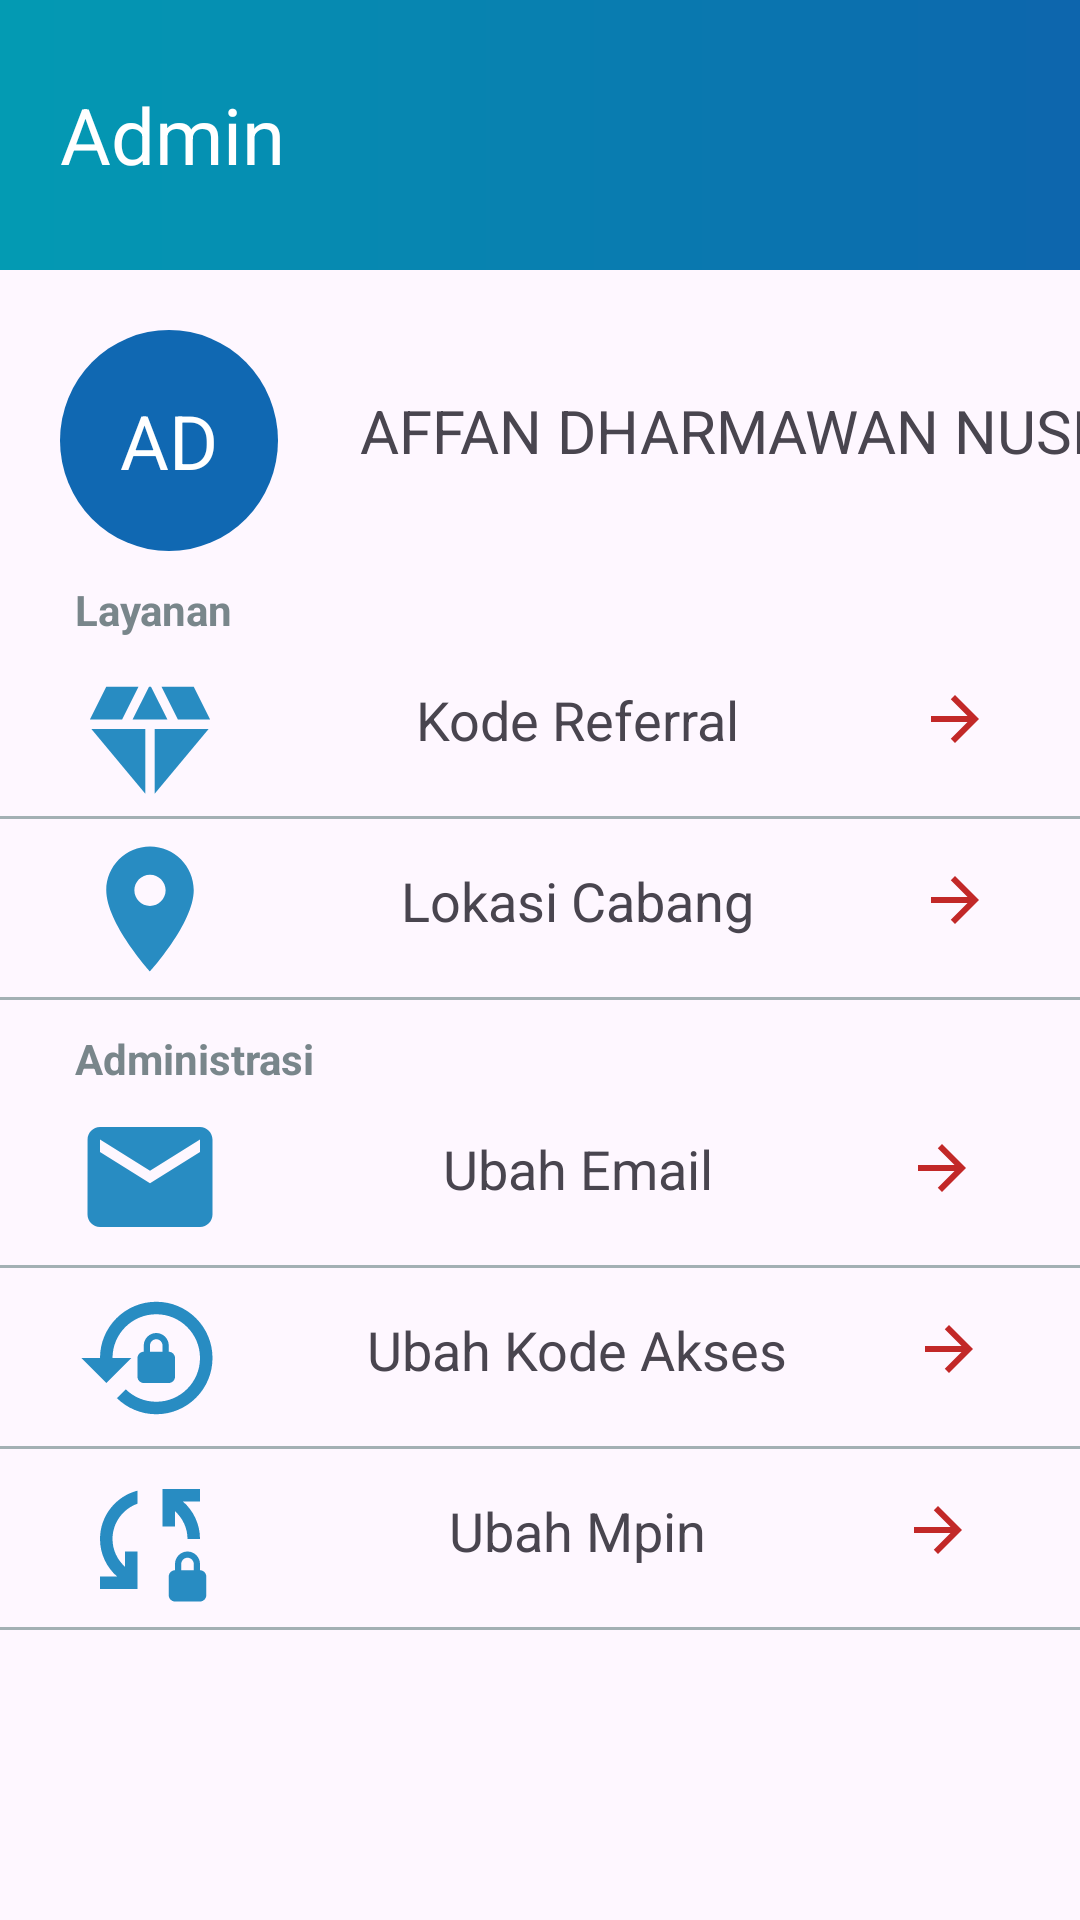

Reconstruct the res/layout file that produces this screen, plus the resources it refers to.
<!-- AndroidManifest.xml: application theme Theme.BCAS_App -->
<!-- res/layout/fragment_admin.xml -->
<?xml version="1.0" encoding="utf-8"?>
<androidx.constraintlayout.widget.ConstraintLayout
    xmlns:android="http://schemas.android.com/apk/res/android"
    android:layout_width="match_parent"
    android:layout_height="match_parent"
    xmlns:app="http://schemas.android.com/apk/res-auto">

    <TextView
        android:id="@+id/tvHeader"
        android:layout_width="match_parent"
        android:layout_height="90dp"
        android:text="Admin"
        android:textSize="26sp"
        android:gravity="fill"
        android:paddingLeft="20dp"
        android:textColor="@color/white"
        app:layout_constraintTop_toTopOf="parent"
        app:layout_constraintStart_toStartOf="parent"
        android:background="@drawable/gradient" />

    <TextView
        android:id="@+id/tvInisialName"
        android:layout_width="wrap_content"
        android:layout_height="wrap_content"
        app:layout_constraintStart_toStartOf="parent"
        app:layout_constraintTop_toBottomOf="@+id/tvHeader"
        android:text="AD"
        android:padding="20dp"
        android:textSize="25sp"
        android:layout_marginLeft="20dp"
        android:layout_marginTop="20dp"
        android:textColor="@color/white"
        android:background="@drawable/circle_text"/>

    <TextView
        android:id="@+id/tvName"
        android:layout_width="wrap_content"
        android:layout_height="wrap_content"
        app:layout_constraintStart_toStartOf="@id/tvInisialName"
        app:layout_constraintTop_toBottomOf="@id/tvHeader"
        android:layout_marginStart="100dp"
        android:layout_marginTop="40dp"
        android:textSize="20sp"
        android:text="AFFAN DHARMAWAN NUSLI"/>

    <TextView
        android:id="@+id/tvLayanan"
        android:layout_width="wrap_content"
        android:layout_height="wrap_content"
        android:text="Layanan"
        app:layout_constraintStart_toStartOf="parent"
        app:layout_constraintTop_toBottomOf="@id/tvInisialName"
        android:layout_marginStart="25dp"
        android:layout_marginTop="10dp"
        android:textStyle="bold"
        android:textColor="#79868B"/>

    <ImageView
        android:id="@+id/ivDiamond"
        android:layout_width="50dp"
        android:layout_height="50dp"
        android:src="@drawable/diamond_kode"
        app:layout_constraintStart_toStartOf="parent"
        app:layout_constraintTop_toBottomOf="@id/tvLayanan"
        android:layout_marginStart="25dp"
        android:layout_marginTop="10dp"/>

    <TextView
        android:id="@+id/tvNameLayanan"
        android:layout_width="wrap_content"
        android:layout_height="wrap_content"
        android:text="Kode Referral"
        app:layout_constraintStart_toStartOf="@id/ivDiamond"
        app:layout_constraintEnd_toEndOf="parent"
        app:layout_constraintTop_toBottomOf="@id/tvLayanan"
        android:textSize="18sp"
        android:layout_marginTop="15dp"/>

    <ImageView
        android:layout_width="wrap_content"
        android:layout_height="wrap_content"
        android:src="@drawable/ic_logout"
        app:layout_constraintStart_toEndOf="@id/tvNameLayanan"
        app:layout_constraintEnd_toEndOf="parent"
        app:layout_constraintTop_toBottomOf="@id/tvLayanan"
        android:layout_marginTop="15dp"
        android:layout_marginLeft="30dp"/>

    <View
        android:id="@+id/vFirstLine"
        android:layout_width="match_parent"
        android:layout_height="1dp"
        app:layout_constraintStart_toStartOf="parent"
        app:layout_constraintTop_toBottomOf="@id/tvNameLayanan"
        android:layout_marginTop="20dp"
        android:background="#A3B0B4">

    </View>


    <ImageView
        android:id="@+id/ivLocation"
        android:layout_width="50dp"
        android:layout_height="50dp"
        android:src="@drawable/baseline_location_on_24"
        app:layout_constraintStart_toStartOf="parent"
        app:layout_constraintTop_toBottomOf="@id/vFirstLine"
        android:layout_marginStart="25dp"
        android:layout_marginTop="5dp"/>

    <TextView
        android:id="@+id/tvNameLayanan2"
        android:layout_width="wrap_content"
        android:layout_height="wrap_content"
        android:text="Lokasi Cabang"
        app:layout_constraintStart_toStartOf="@id/ivLocation"
        app:layout_constraintEnd_toEndOf="parent"
        app:layout_constraintTop_toBottomOf="@id/vFirstLine"
        android:textSize="18sp"
        android:layout_marginTop="15dp"/>

    <ImageView
        android:layout_width="wrap_content"
        android:layout_height="wrap_content"
        android:src="@drawable/ic_logout"
        app:layout_constraintStart_toEndOf="@id/tvNameLayanan2"
        app:layout_constraintEnd_toEndOf="parent"
        app:layout_constraintTop_toBottomOf="@id/vFirstLine"
        android:layout_marginTop="15dp"
        android:layout_marginLeft="25dp"/>

    <View
        android:id="@+id/vSecondLine"
        android:layout_width="match_parent"
        android:layout_height="1dp"
        app:layout_constraintStart_toStartOf="parent"
        app:layout_constraintTop_toBottomOf="@id/tvNameLayanan2"
        android:layout_marginTop="20dp"
        android:background="#A3B0B4">

    </View>

    <TextView
        android:id="@+id/tvAdministrasi"
        android:layout_width="wrap_content"
        android:layout_height="wrap_content"
        android:text="Administrasi"
        app:layout_constraintStart_toStartOf="parent"
        app:layout_constraintTop_toBottomOf="@id/vSecondLine"
        android:layout_marginStart="25dp"
        android:layout_marginTop="10dp"
        android:textStyle="bold"
        android:textColor="#79868B"/>

    <ImageView
        android:id="@+id/ivEmail"
        android:layout_width="50dp"
        android:layout_height="50dp"
        android:src="@drawable/baseline_email_24"
        app:layout_constraintStart_toStartOf="parent"
        app:layout_constraintTop_toBottomOf="@id/tvAdministrasi"
        android:layout_marginStart="25dp"
        android:layout_marginTop="5dp"/>

    <TextView
        android:id="@+id/tvNameAdministrasi"
        android:layout_width="wrap_content"
        android:layout_height="wrap_content"
        android:text="Ubah Email"
        app:layout_constraintStart_toStartOf="@id/ivEmail"
        app:layout_constraintEnd_toEndOf="parent"
        app:layout_constraintTop_toBottomOf="@id/tvAdministrasi"
        android:textSize="18sp"
        android:layout_marginTop="15dp"/>

    <ImageView
        android:layout_width="wrap_content"
        android:layout_height="wrap_content"
        android:src="@drawable/ic_logout"
        app:layout_constraintStart_toEndOf="@id/tvNameAdministrasi"
        app:layout_constraintEnd_toEndOf="parent"
        app:layout_constraintTop_toBottomOf="@id/tvAdministrasi"
        android:layout_marginTop="15dp"
        android:layout_marginLeft="30dp"/>

    <View
        android:id="@+id/vThirdLine"
        android:layout_width="match_parent"
        android:layout_height="1dp"
        app:layout_constraintStart_toStartOf="parent"
        app:layout_constraintTop_toBottomOf="@id/tvNameAdministrasi"
        android:layout_marginTop="20dp"
        android:background="#A3B0B4">

    </View>

    <ImageView
        android:id="@+id/ivLock"
        android:layout_width="50dp"
        android:layout_height="50dp"
        android:src="@drawable/baseline_lock_reset_24"
        app:layout_constraintStart_toStartOf="parent"
        app:layout_constraintTop_toBottomOf="@id/vThirdLine"
        android:layout_marginStart="25dp"
        android:layout_marginTop="5dp"/>

    <TextView
        android:id="@+id/tvNameAdministrasi2"
        android:layout_width="wrap_content"
        android:layout_height="wrap_content"
        android:text="Ubah Kode Akses"
        app:layout_constraintStart_toStartOf="@id/ivLock"
        app:layout_constraintEnd_toEndOf="parent"
        app:layout_constraintTop_toBottomOf="@id/vThirdLine"
        android:textSize="18sp"
        android:layout_marginTop="15dp"/>

    <ImageView
        android:layout_width="wrap_content"
        android:layout_height="wrap_content"
        android:src="@drawable/ic_logout"
        app:layout_constraintStart_toEndOf="@id/tvNameAdministrasi2"
        app:layout_constraintEnd_toEndOf="parent"
        app:layout_constraintTop_toBottomOf="@id/vThirdLine"
        android:layout_marginTop="15dp"
        android:layout_marginLeft="10dp"/>

    <View
        android:id="@+id/vFourthLine"
        android:layout_width="match_parent"
        android:layout_height="1dp"
        app:layout_constraintStart_toStartOf="parent"
        app:layout_constraintTop_toBottomOf="@id/tvNameAdministrasi2"
        android:layout_marginTop="20dp"
        android:background="#A3B0B4">

    </View>

    <ImageView
        android:id="@+id/ivMpin"
        android:layout_width="50dp"
        android:layout_height="50dp"
        android:src="@drawable/baseline_sync_lock_24"
        app:layout_constraintStart_toStartOf="parent"
        app:layout_constraintTop_toBottomOf="@id/vFourthLine"
        android:layout_marginStart="25dp"
        android:layout_marginTop="5dp"/>

    <TextView
        android:id="@+id/tvNameAdministrasi3"
        android:layout_width="wrap_content"
        android:layout_height="wrap_content"
        android:text="Ubah Mpin"
        app:layout_constraintStart_toStartOf="@id/ivMpin"
        app:layout_constraintEnd_toEndOf="parent"
        app:layout_constraintTop_toBottomOf="@id/vFourthLine"
        android:textSize="18sp"
        android:layout_marginTop="15dp"/>

    <ImageView
        android:layout_width="wrap_content"
        android:layout_height="wrap_content"
        android:src="@drawable/ic_logout"
        app:layout_constraintStart_toEndOf="@id/tvNameAdministrasi3"
        app:layout_constraintEnd_toEndOf="parent"
        app:layout_constraintTop_toBottomOf="@id/vFourthLine"
        android:layout_marginTop="15dp"
        android:layout_marginLeft="30dp"/>

    <View
        android:id="@+id/vFiveLine"
        android:layout_width="match_parent"
        android:layout_height="1dp"
        app:layout_constraintStart_toStartOf="parent"
        app:layout_constraintTop_toBottomOf="@id/tvNameAdministrasi3"
        android:layout_marginTop="20dp"
        android:background="#A3B0B4">

    </View>








</androidx.constraintlayout.widget.ConstraintLayout>
<!-- resources referenced by this layout -->
<resources>
  <color name="white">#FFFFFFFF</color>
  <!-- drawable baseline_email_24 (drawable) -->
  <vector android:height="24dp" android:tint="#288CC2"
      android:viewportHeight="24" android:viewportWidth="24"
      android:width="24dp" xmlns:android="http://schemas.android.com/apk/res/android">
      <path android:fillColor="@android:color/white" android:pathData="M20,4L4,4c-1.1,0 -1.99,0.9 -1.99,2L2,18c0,1.1 0.9,2 2,2h16c1.1,0 2,-0.9 2,-2L22,6c0,-1.1 -0.9,-2 -2,-2zM20,8l-8,5 -8,-5L4,6l8,5 8,-5v2z"/>
  </vector>
  <!-- drawable baseline_location_on_24 (drawable) -->
  <vector android:height="24dp" android:tint="#288CC2"
      android:viewportHeight="24" android:viewportWidth="24"
      android:width="24dp" xmlns:android="http://schemas.android.com/apk/res/android">
      <path android:fillColor="@android:color/white" android:pathData="M12,2C8.13,2 5,5.13 5,9c0,5.25 7,13 7,13s7,-7.75 7,-13c0,-3.87 -3.13,-7 -7,-7zM12,11.5c-1.38,0 -2.5,-1.12 -2.5,-2.5s1.12,-2.5 2.5,-2.5 2.5,1.12 2.5,2.5 -1.12,2.5 -2.5,2.5z"/>
  </vector>
  <!-- drawable baseline_lock_reset_24 (drawable) -->
  <vector android:height="24dp" android:tint="#288CC2"
      android:viewportHeight="24" android:viewportWidth="24"
      android:width="24dp" xmlns:android="http://schemas.android.com/apk/res/android">
      <path android:fillColor="@android:color/white" android:pathData="M13,3c-4.97,0 -9,4.03 -9,9H1l4,4l4,-4H6c0,-3.86 3.14,-7 7,-7s7,3.14 7,7s-3.14,7 -7,7c-1.9,0 -3.62,-0.76 -4.88,-1.99L6.7,18.42C8.32,20.01 10.55,21 13,21c4.97,0 9,-4.03 9,-9S17.97,3 13,3zM15,11v-1c0,-1.1 -0.9,-2 -2,-2s-2,0.9 -2,2v1c-0.55,0 -1,0.45 -1,1v3c0,0.55 0.45,1 1,1h4c0.55,0 1,-0.45 1,-1v-3C16,11.45 15.55,11 15,11zM14,11h-2v-1c0,-0.55 0.45,-1 1,-1s1,0.45 1,1V11z"/>
  </vector>
  <!-- drawable baseline_sync_lock_24 (drawable) -->
  <vector android:height="24dp" android:tint="#288CC2"
      android:viewportHeight="24" android:viewportWidth="24"
      android:width="24dp" xmlns:android="http://schemas.android.com/apk/res/android">
      <path android:fillColor="@android:color/white" android:pathData="M10,4.26v2.09C7.67,7.18 6,9.39 6,12c0,1.77 0.78,3.34 2,4.44V14h2v6H4v-2h2.73C5.06,16.54 4,14.4 4,12C4,8.27 6.55,5.15 10,4.26zM20,4h-6v6h2V7.56c1.22,1.1 2,2.67 2,4.44h2c0,-2.4 -1.06,-4.54 -2.73,-6H20V4zM20,17v-1c0,-1.1 -0.9,-2 -2,-2s-2,0.9 -2,2v1c-0.55,0 -1,0.45 -1,1v3c0,0.55 0.45,1 1,1h4c0.55,0 1,-0.45 1,-1v-3C21,17.45 20.55,17 20,17zM19,17h-2v-1c0,-0.55 0.45,-1 1,-1s1,0.45 1,1V17z"/>
  </vector>
  <!-- drawable circle_text (drawable) -->
  <?xml version="1.0" encoding="utf-8"?>
  <shape xmlns:android="http://schemas.android.com/apk/res/android"
      android:shape="oval">
      <solid android:color="#1068b2" />
  </shape>
  <!-- drawable gradient (drawable) -->
  <?xml version="1.0" encoding="utf-8"?>
  <shape xmlns:android="http://schemas.android.com/apk/res/android">
      <gradient
          android:startColor="#039bb3"
          android:endColor="#0d65ad"
          android:angle="0"/>
  </shape>
  <!-- drawable ic_logout (drawable) -->
  <vector android:autoMirrored="true" android:height="24dp"
      android:tint="#C22828" android:viewportHeight="24"
      android:viewportWidth="24" android:width="24dp" xmlns:android="http://schemas.android.com/apk/res/android">
      <path android:fillColor="@android:color/white" android:pathData="M12,4l-1.41,1.41L16.17,11H4v2h12.17l-5.58,5.59L12,20l8,-8z"/>
  </vector>
  <style name="Theme.BCAS_App" parent="Base.Theme.BCAS_App" />
  <style name="Base.Theme.BCAS_App" parent="Theme.Material3.DayNight.NoActionBar">
          
          
      </style>
</resources>
